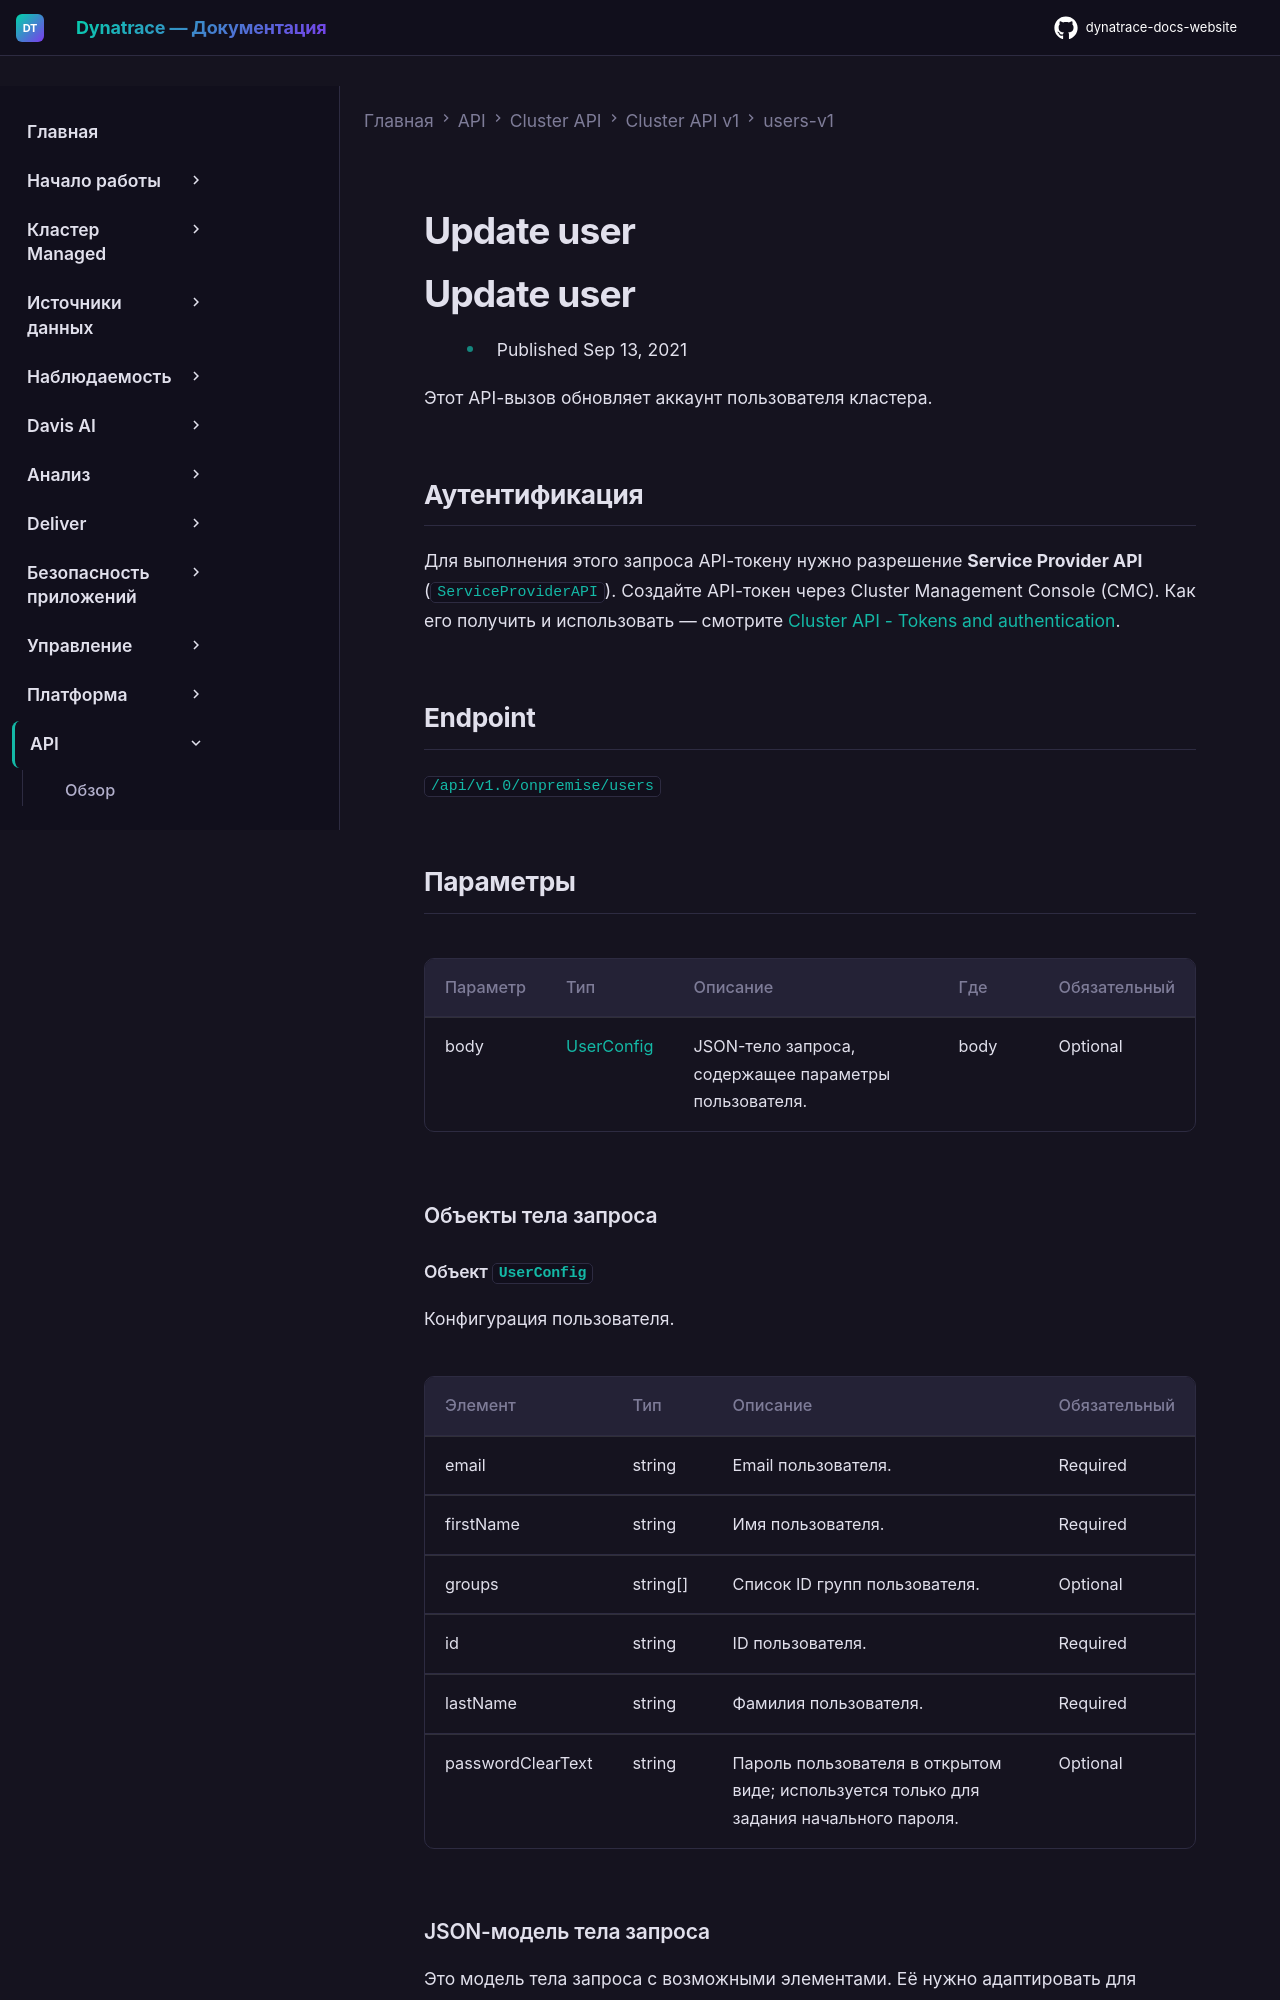

repository: Yerkebulan-Ardabayev/dynatrace-docs-website · page: managed-ru/dynatrace-api/cluster-api/cluster-api-v1/users-v1/put-update-user/index.html · generator: mkdocs

---
title: Update user
source: https://docs.dynatrace.com/managed/dynatrace-api/cluster-api/cluster-api-v1/users-v1/put-update-user
scraped: 2026-05-12T12:12:38.690970
---

# Update user

# Update user

* Published Sep 13, 2021

Этот API-вызов обновляет аккаунт пользователя кластера.

## Аутентификация

Для выполнения этого запроса API-токену нужно разрешение **Service Provider API** (`ServiceProviderAPI`). Создайте API-токен через Cluster Management Console (CMC). Как его получить и использовать — смотрите [Cluster API - Tokens and authentication](/managed/dynatrace-api/cluster-api/cluster-api-authentication "Как пройти аутентификацию для работы с Dynatrace Cluster API.").

## Endpoint

`/api/v1.0/onpremise/users`

## Параметры

| Параметр | Тип | Описание | Где | Обязательный |
| --- | --- | --- | --- | --- |
| body | [UserConfig](#openapi-definition-UserConfig) | JSON-тело запроса, содержащее параметры пользователя. | body | Optional |

### Объекты тела запроса
